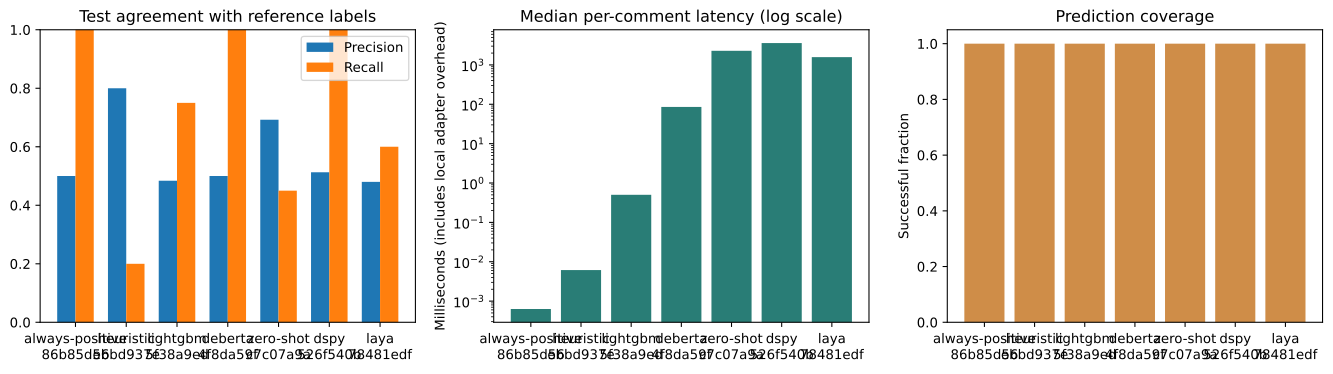

The file beside this chart, header and first rows:
run_id, name, model, scope, evaluation_fingerprint, tp, tn, fp, fn, positive_support, negative_support, both_classes, accuracy, precision, recall, specificity, f1, f2, balanced_accuracy, n_test, n_labelled, n_scored, n_failed, n_failed_labelled
20261018T023702995701Z-always-positive-8…, always-positive, always_positive, constructive_feedback, 88f5b5dee735b3cb856c92d14a89249c1d79ba48…, 20, 0, 20, 0, 20, 20, True, 0.5, 0.5, 1.0, 0.0, 0.6667, 0.8333, 0.5, 40, 40, 40, 0, 0
20261018T023703660738Z-heuristic-ebbd937…, heuristic, heuristic, constructive_feedback, 88f5b5dee735b3cb856c92d14a89249c1d79ba48…, 4, 19, 1, 16, 20, 20, True, 0.575, 0.8, 0.2, 0.95, 0.32, 0.2353, 0.575, 40, 40, 40, 0, 0
20261018T023704199309Z-lightgbm-5f38a9ed, lightgbm, lightgbm, constructive_feedback, 88f5b5dee735b3cb856c92d14a89249c1d79ba48…, 15, 4, 16, 5, 20, 20, True, 0.475, 0.4839, 0.75, 0.2, 0.5882, 0.6757, 0.475, 40, 40, 40, 0, 0
20261018T023704769619Z-deberta-4f8da59f, deberta, deberta, constructive_feedback, 88f5b5dee735b3cb856c92d14a89249c1d79ba48…, 20, 0, 20, 0, 20, 20, True, 0.5, 0.5, 1.0, 0.0, 0.6667, 0.8333, 0.5, 40, 40, 40, 0, 0
20261018T024005687759Z-zero-shot-c7c07a9…, zero-shot, zero_shot, constructive_feedback, 88f5b5dee735b3cb856c92d14a89249c1d79ba48…, 9, 16, 4, 11, 20, 20, True, 0.625, 0.6923, 0.45, 0.8, 0.5455, 0.4839, 0.625, 40, 40, 40, 0, 0
20261018T024144342349Z-dspy-526f540b, dspy, dspy, constructive_feedback, 88f5b5dee735b3cb856c92d14a89249c1d79ba48…, 20, 1, 19, 0, 20, 20, True, 0.525, 0.5128, 1.0, 0.05, 0.678, 0.8403, 0.525, 40, 40, 40, 0, 0
20261018T060909388096Z-laya-78481edf, laya, laya, constructive_feedback, 88f5b5dee735b3cb856c92d14a89249c1d79ba48…, 12, 7, 13, 8, 20, 20, True, 0.475, 0.48, 0.6, 0.35, 0.5333, 0.5714, 0.475, 40, 40, 40, 0, 0
